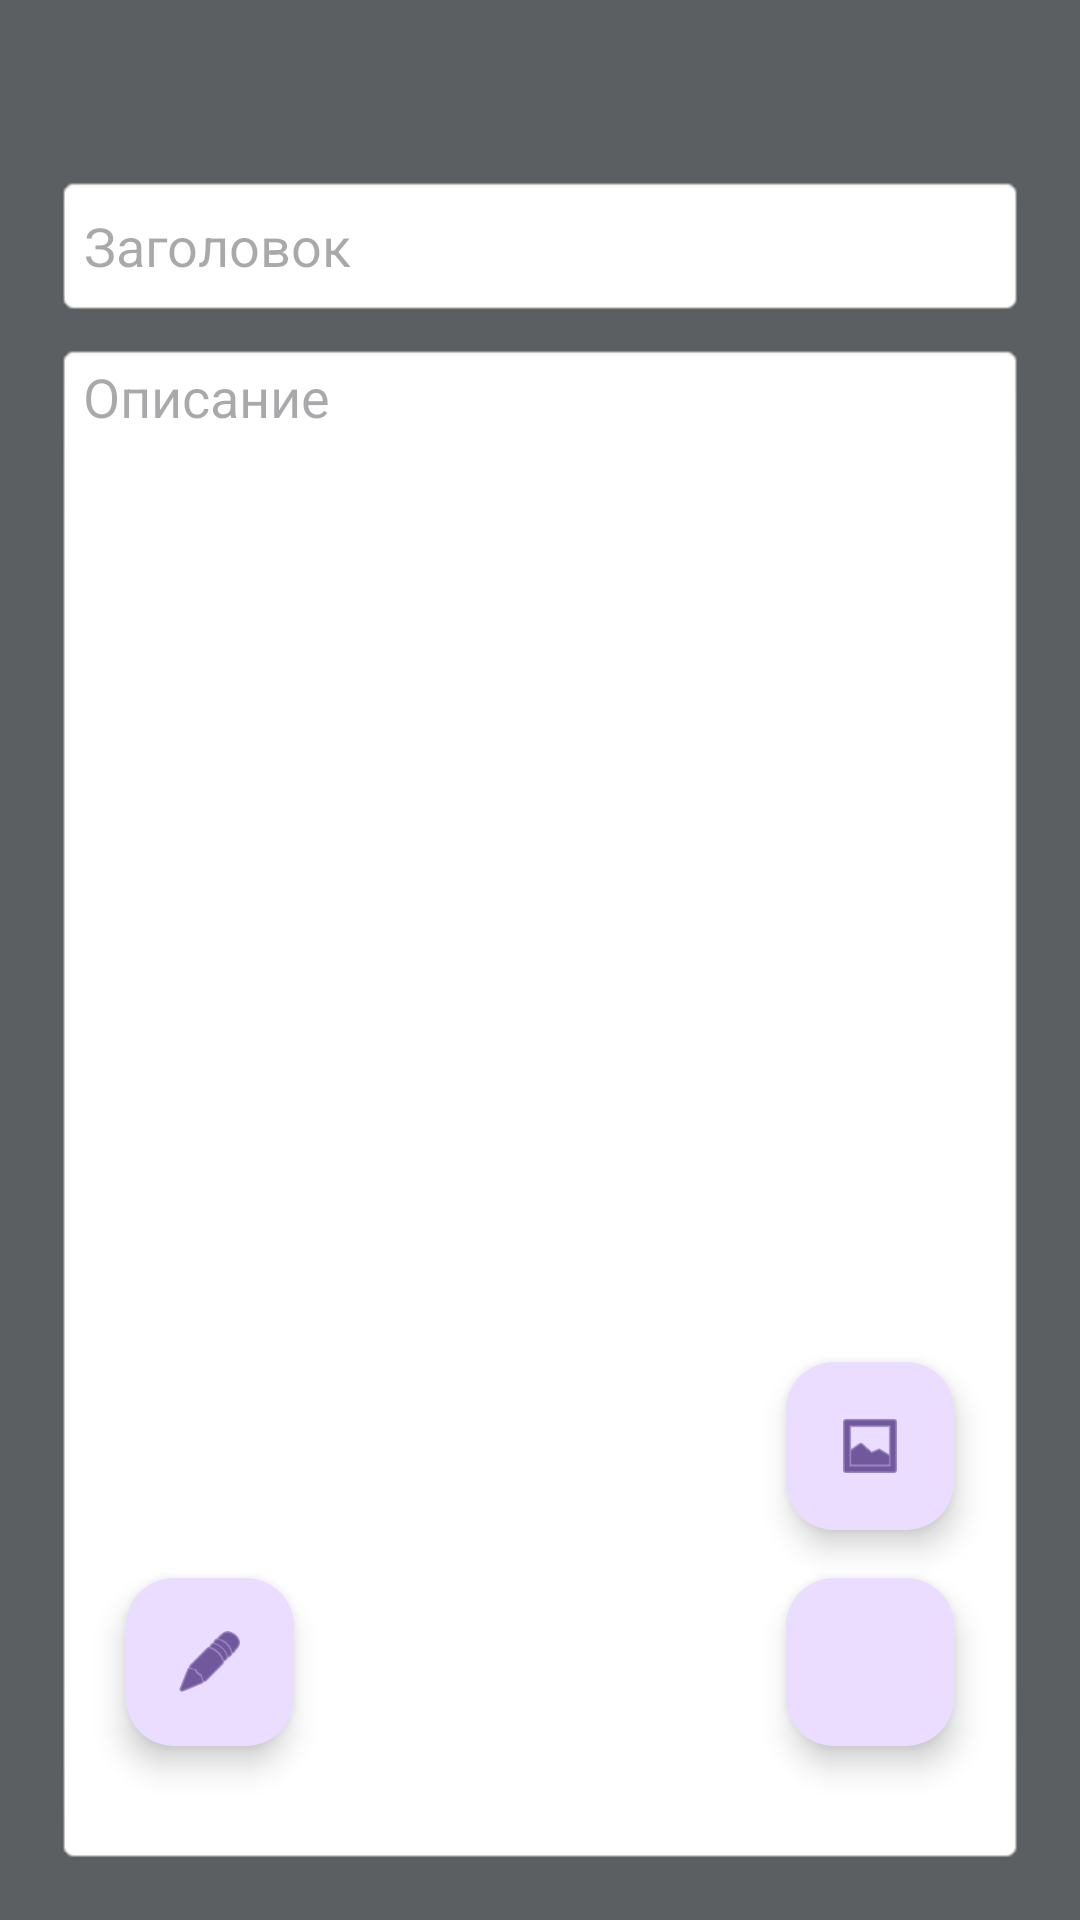

Android layout source for this screen:
<!-- AndroidManifest.xml: application theme Theme.DB_TEST -->
<!-- res/layout/edit_activity.xml -->
<?xml version="1.0" encoding="utf-8"?>
<androidx.constraintlayout.widget.ConstraintLayout xmlns:android="http://schemas.android.com/apk/res/android"
    xmlns:app="http://schemas.android.com/apk/res-auto"
    xmlns:tools="http://schemas.android.com/tools"
    android:id="@+id/main"
    android:layout_width="match_parent"
    android:layout_height="match_parent"
    android:background="@color/material_dynamic_neutral40"
    android:padding="10dp"
    tools:context=".EditActivity">

    <androidx.constraintlayout.widget.Guideline
        android:id="@+id/guideline2"
        android:layout_width="wrap_content"
        android:layout_height="wrap_content"
        android:orientation="horizontal"
        app:layout_constraintGuide_percent="0.35" />

    <EditText
        android:id="@+id/e_title"
        android:layout_width="0dp"
        android:layout_height="wrap_content"
        android:layout_marginStart="8dp"
        android:layout_marginTop="48dp"
        android:layout_marginEnd="8dp"
        android:background="@android:drawable/editbox_background"
        android:ems="10"
        android:hint="@string/e_title_hint"
        android:inputType="text"
        android:minHeight="48dp"
        android:padding="10dp"
        android:textColor="@color/edit_text_color_state"
        app:layout_constraintEnd_toEndOf="parent"
        app:layout_constraintStart_toStartOf="parent"
        app:layout_constraintTop_toBottomOf="@+id/mainImageLayout"
        tools:ignore="Autofill,DuplicateSpeakableTextCheck,HardcodedText,LabelFor,VisualLintTextFieldSize" />

    <EditText
        android:id="@+id/e_desc"
        android:layout_width="0dp"
        android:layout_height="0dp"
        android:layout_marginTop="8dp"
        android:layout_marginBottom="8dp"
        android:background="@android:drawable/editbox_background"
        android:ems="10"
        android:gravity="top|left"
        android:hint="@string/e_desc_hint"
        android:inputType="text|textMultiLine"
        android:textColor="@color/edit_text_color_state"
        app:layout_constraintBottom_toBottomOf="parent"
        app:layout_constraintEnd_toEndOf="@+id/e_title"
        app:layout_constraintStart_toStartOf="@+id/e_title"
        app:layout_constraintTop_toBottomOf="@+id/e_title"
        tools:ignore="Autofill,HardcodedText,LabelFor,RtlHardcoded,VisualLintTextFieldSize" />

    <com.google.android.material.floatingactionbutton.FloatingActionButton
        android:id="@+id/fbAdd"
        android:layout_width="wrap_content"
        android:layout_height="wrap_content"
        android:layout_marginEnd="32dp"
        android:layout_marginBottom="48dp"
        android:clickable="true"
        android:onClick="onClickSave"
        android:src="@drawable/ic_save"
        app:layout_constraintBottom_toBottomOf="parent"
        app:layout_constraintEnd_toEndOf="parent"
        tools:ignore="ContentDescription,KeyboardInaccessibleWidget,SpeakableTextPresentCheck" />

    <com.google.android.material.floatingactionbutton.FloatingActionButton
        android:id="@+id/fbPic"
        android:layout_width="wrap_content"
        android:layout_height="wrap_content"
        android:layout_marginBottom="16dp"
        android:clickable="true"
        android:onClick="onClickAddImage"
        app:layout_constraintBottom_toTopOf="@+id/fbAdd"
        app:layout_constraintEnd_toEndOf="@+id/fbAdd"
        app:srcCompat="@android:drawable/ic_menu_gallery" />

    <com.google.android.material.floatingactionbutton.FloatingActionButton
        android:id="@+id/fbEdit"
        android:layout_width="wrap_content"
        android:layout_height="wrap_content"
        android:layout_marginStart="32dp"
        android:layout_marginBottom="48dp"
        android:clickable="true"
        android:onClick="onEditEnable"
        app:layout_constraintBottom_toBottomOf="parent"
        app:layout_constraintStart_toStartOf="parent"
        app:srcCompat="@android:drawable/ic_menu_edit" />

    <androidx.constraintlayout.widget.ConstraintLayout
        android:id="@+id/mainImageLayout"
        android:layout_width="0dp"
        android:layout_height="0dp"
        android:layout_marginTop="24dp"
        android:layout_marginBottom="8dp"
        android:background="@android:drawable/editbox_background"
        android:visibility="gone"
        app:layout_constraintBottom_toTopOf="@+id/guideline2"
        app:layout_constraintEnd_toEndOf="@+id/e_title"
        app:layout_constraintStart_toStartOf="@+id/e_title"
        app:layout_constraintTop_toTopOf="parent"
        app:layout_constraintVertical_bias="0.0">

        <ImageView
            android:id="@+id/imageView"
            android:layout_width="0dp"
            android:layout_height="0dp"
            android:layout_margin="10dp"
            android:padding="10dp"
            android:scaleType="centerCrop"
            android:visibility="visible"
            app:layout_constraintBottom_toBottomOf="parent"
            app:layout_constraintEnd_toEndOf="parent"
            app:layout_constraintHorizontal_bias="1.0"
            app:layout_constraintStart_toStartOf="parent"
            app:layout_constraintTop_toTopOf="parent"
            app:layout_constraintVertical_bias="1.0"
            tools:srcCompat="@tools:sample/avatars" />

        <ImageButton
            android:id="@+id/imButtonEdit"
            android:layout_width="wrap_content"
            android:layout_height="wrap_content"
            android:layout_marginTop="8dp"
            android:layout_marginEnd="8dp"
            android:onClick="onClickChooseImage"
            app:layout_constraintEnd_toEndOf="parent"
            app:layout_constraintTop_toTopOf="parent"
            app:srcCompat="@android:drawable/ic_menu_edit" />

        <ImageButton
            android:id="@+id/imButtonDel"
            android:layout_width="wrap_content"
            android:layout_height="wrap_content"
            android:layout_marginTop="8dp"
            android:layout_marginEnd="8dp"
            android:onClick="onClickImageDel"
            app:layout_constraintEnd_toEndOf="parent"
            app:layout_constraintTop_toBottomOf="@+id/imButtonEdit"
            app:srcCompat="@android:drawable/ic_menu_delete" />

    </androidx.constraintlayout.widget.ConstraintLayout>

</androidx.constraintlayout.widget.ConstraintLayout>
<!-- resources referenced by this layout -->
<resources>
  <string name="e_desc_hint">Описание</string>
  <string name="e_title_hint">Заголовок</string>
  <style name="Theme.DB_TEST" parent="Base.Theme.DB_TEST" />
  <style name="Base.Theme.DB_TEST" parent="Theme.Material3.DayNight.NoActionBar">
          
          
      </style>
</resources>
